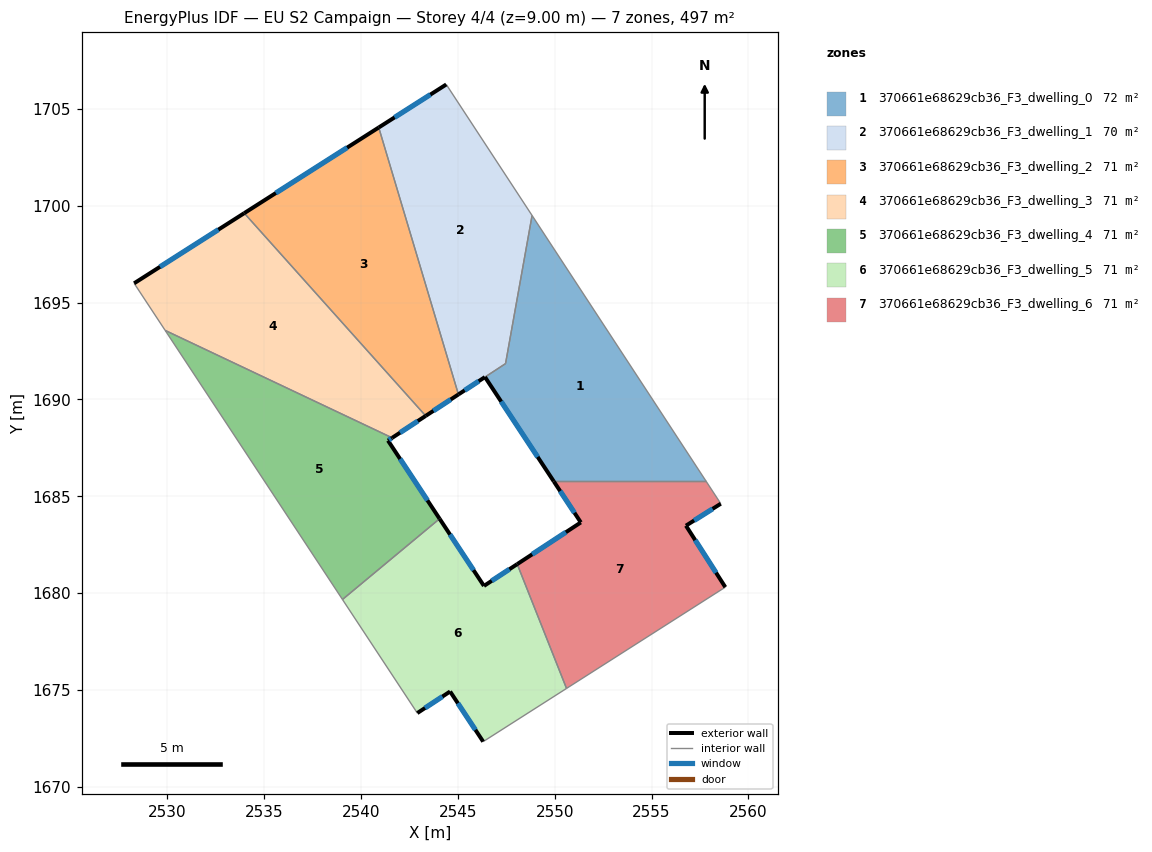
=== STOREY PLAN SPEC (per zone: floor XY polygon, exterior-wall plan segments, windows/doors) ===
zone 1: 370661e68629cb36_F3_dwelling_0  (71.8 m²)
  floor: (2548.83, 1699.50) (2557.82, 1685.77) (2549.95, 1685.77) (2546.40, 1691.16) (2547.46, 1691.85)
  exterior wall: (2546.40, 1691.16) – (2549.95, 1685.77)  [6.5 m]
    window: (2547.23, 1689.89) – (2549.12, 1687.03)  [5.4 m²]
  interior walls: 4
zone 2: 370661e68629cb36_F3_dwelling_1  (70.1 m²)
  floor: (2544.40, 1706.26) (2548.83, 1699.50) (2547.46, 1691.85) (2545.03, 1690.26) (2540.91, 1704.04)
  exterior wall: (2545.03, 1690.26) – (2546.39, 1691.16)  [1.6 m]
    window: (2545.35, 1690.47) – (2546.07, 1690.94)  [1.4 m²]
  exterior wall: (2544.40, 1706.26) – (2540.91, 1704.04)  [4.1 m]
    window: (2543.58, 1705.74) – (2541.73, 1704.56)  [3.5 m²]
  interior walls: 4
zone 3: 370661e68629cb36_F3_dwelling_2  (71.0 m²)
  floor: (2540.91, 1704.04) (2545.03, 1690.26) (2543.34, 1689.15) (2533.97, 1699.62)
  exterior wall: (2543.34, 1689.15) – (2545.03, 1690.26)  [2.0 m]
    window: (2543.73, 1689.41) – (2544.63, 1690.00)  [1.7 m²]
  exterior wall: (2540.91, 1704.04) – (2533.97, 1699.62)  [8.2 m]
    window: (2539.28, 1703.00) – (2535.60, 1700.66)  [6.9 m²]
  interior walls: 2
zone 4: 370661e68629cb36_F3_dwelling_3  (71.0 m²)
  floor: (2533.97, 1699.62) (2543.34, 1689.15) (2541.60, 1688.02) (2529.89, 1693.57) (2528.28, 1696.00)
  exterior wall: (2541.60, 1688.02) – (2543.34, 1689.15)  [2.1 m]
    window: (2542.01, 1688.29) – (2542.93, 1688.89)  [1.7 m²]
  exterior wall: (2533.97, 1699.62) – (2528.28, 1696.00)  [6.7 m]
    window: (2532.63, 1698.77) – (2529.62, 1696.85)  [5.7 m²]
  interior walls: 3
zone 5: 370661e68629cb36_F3_dwelling_4  (71.0 m²)
  floor: (2541.60, 1688.02) (2541.39, 1687.88) (2544.05, 1683.84) (2539.04, 1679.67) (2529.89, 1693.57)
  exterior wall: (2541.39, 1687.88) – (2541.60, 1688.02)  [0.3 m]
    window: (2541.44, 1687.91) – (2541.55, 1687.99)  [0.2 m²]
  exterior wall: (2544.05, 1683.84) – (2541.39, 1687.88)  [4.8 m]
    window: (2543.43, 1684.79) – (2542.01, 1686.93)  [4.1 m²]
  interior walls: 3
zone 6: 370661e68629cb36_F3_dwelling_5  (71.0 m²)
  floor: (2548.06, 1681.50) (2550.61, 1675.08) (2546.30, 1672.33) (2544.60, 1674.92) (2542.90, 1673.81) (2539.04, 1679.67) (2544.05, 1683.84) (2546.34, 1680.37)
  exterior wall: (2542.90, 1673.81) – (2544.60, 1674.92)  [2.0 m]
    window: (2543.30, 1674.07) – (2544.20, 1674.66)  [1.7 m²]
  exterior wall: (2546.34, 1680.37) – (2544.05, 1683.84)  [4.2 m]
    window: (2545.81, 1681.19) – (2544.59, 1683.03)  [3.5 m²]
  exterior wall: (2548.06, 1681.50) – (2546.34, 1680.37)  [2.1 m]
    window: (2547.66, 1681.23) – (2546.75, 1680.64)  [1.7 m²]
  exterior wall: (2544.60, 1674.92) – (2546.30, 1672.33)  [3.1 m]
    window: (2545.00, 1674.32) – (2545.90, 1672.94)  [2.6 m²]
  interior walls: 4
zone 7: 370661e68629cb36_F3_dwelling_6  (71.0 m²)
  floor: (2557.82, 1685.77) (2558.57, 1684.62) (2556.77, 1683.49) (2558.80, 1680.31) (2550.61, 1675.08) (2548.06, 1681.50) (2551.34, 1683.65) (2549.95, 1685.77)
  exterior wall: (2551.34, 1683.65) – (2548.06, 1681.50)  [3.9 m]
    window: (2550.57, 1683.15) – (2548.83, 1682.00)  [3.3 m²]
  exterior wall: (2549.95, 1685.77) – (2551.34, 1683.65)  [2.5 m]
    window: (2550.28, 1685.27) – (2551.02, 1684.15)  [2.1 m²]
  exterior wall: (2556.77, 1683.49) – (2558.57, 1684.62)  [2.1 m]
    window: (2557.20, 1683.75) – (2558.15, 1684.35)  [1.8 m²]
  exterior wall: (2558.80, 1680.31) – (2556.77, 1683.49)  [3.8 m]
    window: (2558.33, 1681.06) – (2557.25, 1682.74)  [3.2 m²]
  interior walls: 4

=== DERIVED (storey summary) ===
Building: EU S2 Campaign
Storey: 4 of 4  (floor level z = 9.00 m)
Storey gross floor area: 496.9 m²
Zones on this storey: 7
  - 370661e68629cb36_F3_dwelling_0: floor 71.8 m²; exterior wall 6.5 m (19.4 m²); 1 window(s) 5.4 m²; WWR 28.1%
  - 370661e68629cb36_F3_dwelling_1: floor 70.1 m²; exterior wall 5.8 m (17.3 m²); 2 window(s) 4.9 m²; WWR 28.1%
  - 370661e68629cb36_F3_dwelling_2: floor 71.0 m²; exterior wall 10.3 m (30.8 m²); 2 window(s) 8.7 m²; WWR 28.1%
  - 370661e68629cb36_F3_dwelling_3: floor 71.0 m²; exterior wall 8.8 m (26.4 m²); 2 window(s) 7.4 m²; WWR 28.1%
  - 370661e68629cb36_F3_dwelling_4: floor 71.0 m²; exterior wall 5.1 m (15.3 m²); 2 window(s) 4.3 m²; WWR 28.1%
  - 370661e68629cb36_F3_dwelling_5: floor 71.0 m²; exterior wall 11.3 m (34.0 m²); 4 window(s) 9.6 m²; WWR 28.1%
  - 370661e68629cb36_F3_dwelling_6: floor 71.0 m²; exterior wall 12.4 m (37.1 m²); 4 window(s) 10.4 m²; WWR 28.1%
Zone adjacency (shared interzone walls):
  - 370661e68629cb36_F3_dwelling_0 ↔ 370661e68629cb36_F3_dwelling_1
  - 370661e68629cb36_F3_dwelling_0 ↔ 370661e68629cb36_F3_dwelling_6
  - 370661e68629cb36_F3_dwelling_1 ↔ 370661e68629cb36_F3_dwelling_2
  - 370661e68629cb36_F3_dwelling_2 ↔ 370661e68629cb36_F3_dwelling_3
  - 370661e68629cb36_F3_dwelling_3 ↔ 370661e68629cb36_F3_dwelling_4
  - 370661e68629cb36_F3_dwelling_4 ↔ 370661e68629cb36_F3_dwelling_5
  - 370661e68629cb36_F3_dwelling_5 ↔ 370661e68629cb36_F3_dwelling_6